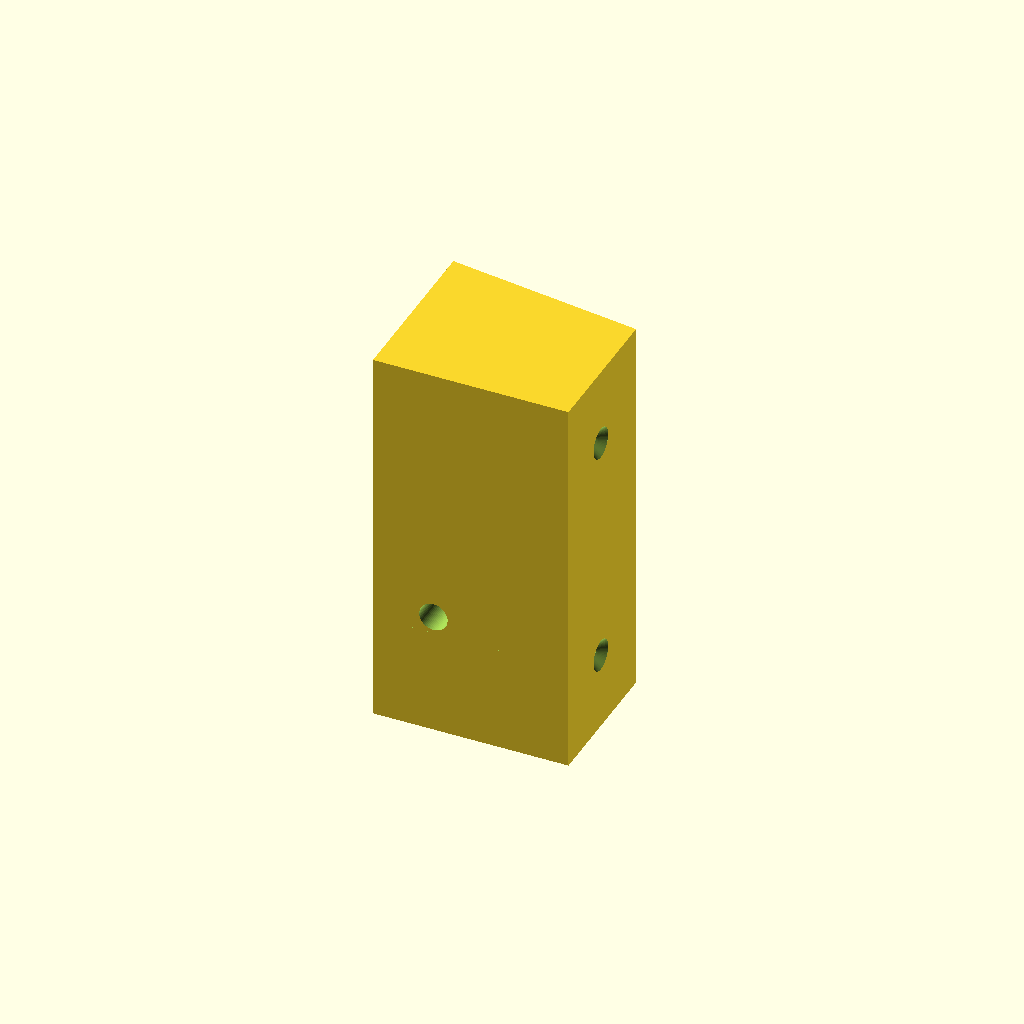
Cell 1 — every parameter at its default value.
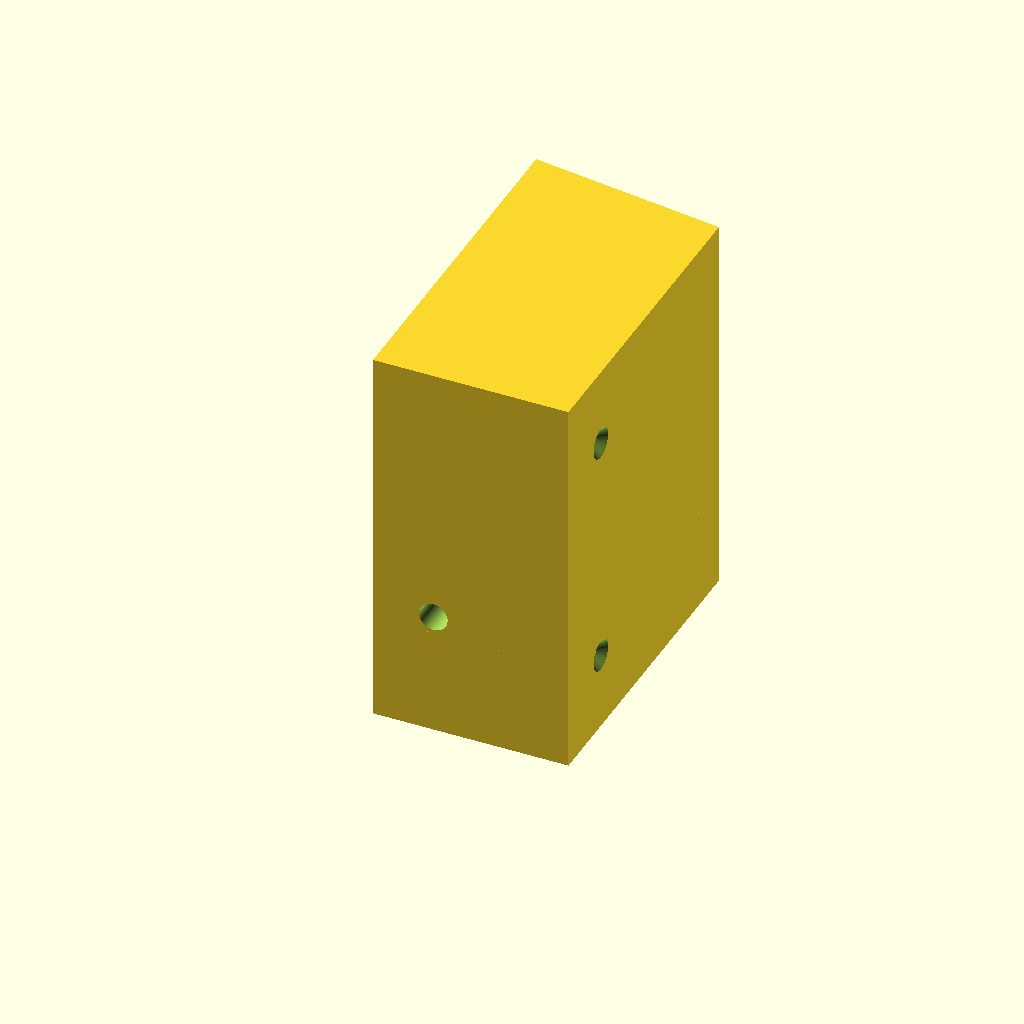
Cell 2: depth_deep = 100 (everything else at default).
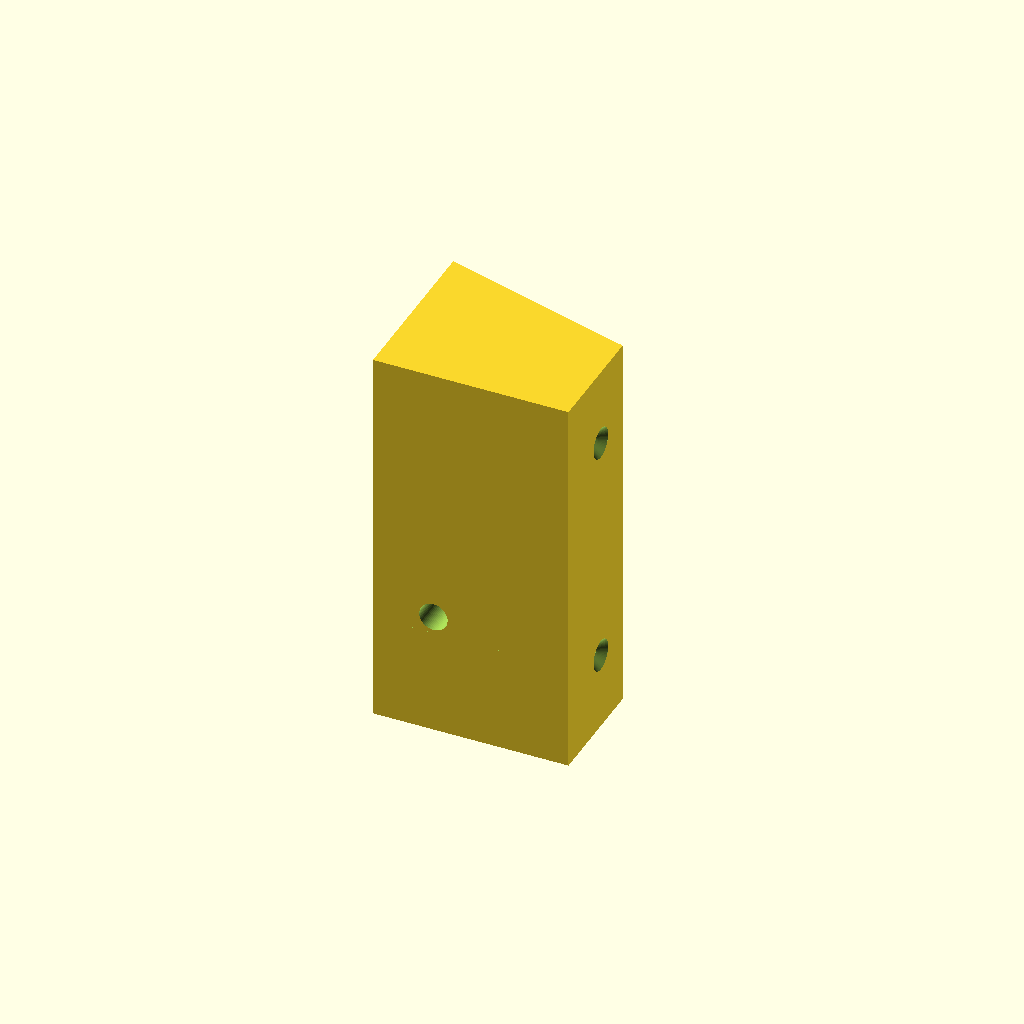
Cell 3: face_angle = 16 (everything else at default).
One fixed orthographic camera (rotation 55°, 0°, 25°; colour scheme Cornfield) for every cell.
Source of the model, option1-solid/option1_solid.scad:
// Ring camera angled mounting block
// Source of truth for the part. Edit values here, then run build.ps1.
//
// Source tags on each value:
//   [written] = dimension written on the hand sketch (docs/sketch.webp)
//   [scaled]  = measured off the sketch at ~6.7 px/mm (approximate)
//   [chosen]  = decision made during design; see README "Open questions"
//
// Pocket depth is measured perpendicular to the camera face.
//
// Coordinate frame (mm):
//   X = width,  0 = deep side (mounting side), 55 = shallow side (countersink side)
//   Y = depth,  0 = back face (cable entry), +Y points out of the camera face
//   Z = height, 0 = bottom
// Looking at the camera face (sketch "front view"): shallow side on the left,
// deep side on the right. The camera face turns toward the shallow side.

// Fixed measurements shared by all options: width, height, Ring holes, pocket,
// cable hole, mounting screws. Edit them in mount_common.scad, not here.
include <../mount_common.scad>

/* [Block] */
depth_deep  = 50;     // [chosen]  depth at the deep (mounting) side (46 scaled off the sketch; Cat 2026-11-02: 50, more room behind the pocket)
face_angle  = 8;      // [chosen]  degrees the camera face is turned
face_chamfer = 1.5;   // [chosen]  45 degree bevel on the camera-face edges; 0 = none

/* [Render] */
part = "block";   // [block, clash] clash = screw-wall check, must render empty

/* [Pocket] */
// Option 1 only (Cat, 2026-11-02): deeper than the shared pocket_depth (15 mm,
// still used by options 2-4) for room for the wires. The pocket's back wall is
// parallel to the block's back wall, as the sketch drew it (options 2-4 keep
// theirs parallel to the face), so the depth grows toward the deep side; this
// is the depth at its shallowest point, square to the face, at the pocket's
// shallow-side edge.
block_pocket_depth = 17;   // [chosen] shallowest depth behind the camera face

/* [Cable hole flare] */
// A funnel where the cable hole opens into the pocket, so the wire bends gently
// instead of turning a sharp 90 degree edge (Cat, 2026-11-02). It must stay
// min_screw_wall clear of the screw holes, and must not cut into the pocket floor
// (Cat, 2026-11-02); build.ps1 checks both. The funnel is trimmed flat at the
// pocket floor, so it flares on the top and sides and stops at the floor.
cable_flare_d   = 15;  // [chosen] mouth diameter at the pocket's back wall
cable_flare_floor = pocket_z_min;  // [chosen] height the funnel is trimmed flat at (the pocket floor)
cable_mouth_chamfer = 1.5;         // [chosen] 45 degree chamfer on the funnel's rim at the pocket wall, so no sharp edge; 0 = none
cable_flare_len = 8;   // [chosen] length of the funnel along the hole; longer = gentler bend

/* [Checks] */
min_screw_wall = 4;    // [chosen] plastic required between a screw hole and the pocket or flare

/* [Block mounting screws] */
screw_y           = 19.5;     // [scaled] distance from back face. The sketch centred it on the shallow side (19.1 at the old 46 depth); kept at 19.5 when the block went to 50 (Cat 2026-11-02) for ~7 mm of plastic below the pocket
screw_z           = [22, 88]; // [scaled] heights (kept, Cat 2026-11-02: lower would put the head bevel near the edge)
screw_head_recess = 0;        // [chosen] extra counterbore depth to shorten screws

/* [Quality] */
$fn = 64;

// ---- derived ----
eps           = 0.01;
depth_shallow = depth_deep - width * tan(face_angle);
face_x0       = width / 2;
face_y0       = (depth_deep + depth_shallow) / 2;

// X position -> distance along the angled face from its centre
function face_u(x) = (x - face_x0) / cos(face_angle);

module block() {
    linear_extrude(height)
        polygon([[0, 0], [width, 0], [width, depth_shallow], [0, depth_deep]]);
}

// Local frame on the camera face: +X along the face, +Y out of the face, Z up
module on_face() {
    translate([face_x0, face_y0, 0]) rotate([0, 0, -face_angle]) children();
}

// 45 degree bevel around the camera face: a square bar turned 45 degrees about each edge.
// Top and bottom edges meet square faces, so their bevel is exact; the side faces
// meet the camera face at 90 +/- face_angle, so the side bevels are slightly uneven.
module face_chamfers() {
    face_len = width / cos(face_angle);
    s = face_chamfer * sqrt(2);
    if (face_chamfer > 0) on_face() {
        for (u = [-face_len / 2, face_len / 2])
            translate([u, 0, height / 2]) rotate([0, 0, 45])
                cube([s, s, height + 2], center = true);
        for (z = [0, height])
            translate([0, 0, z]) rotate([45, 0, 0])
                cube([face_len + 2, s, s], center = true);
    }
}

module ring_holes() {
    for (z = [(height - ring_hole_spacing) / 2, (height + ring_hole_spacing) / 2])
        on_face() translate([0, eps, z]) rotate([90, 0, 0])
            cylinder(d = ring_hole_d, h = ring_hole_depth + eps);
}

// Pocket back wall: a plane parallel to the block's back (constant Y), placed so
// the pocket's shallow-side corner is block_pocket_depth behind the face
function pocket_wall_y() = let (u1 = face_u(pocket_deep_inset + pocket_width))
    face_y0 - u1 * sin(face_angle) - block_pocket_depth * cos(face_angle);

module pocket() {
    u0 = face_u(pocket_deep_inset);
    u1 = face_u(pocket_deep_inset + pocket_width);
    // sides square to the face (as before), back cut flat at pocket_wall_y();
    // extra +Y so the cut clears the face completely
    intersection() {
        on_face() translate([u0, -depth_deep, pocket_z_min])
            cube([u1 - u0, depth_deep + 5, pocket_z_max - pocket_z_min]);
        translate([-1, pocket_wall_y(), pocket_z_min - 1]) cube([width + 2, depth_deep, pocket_z_max - pocket_z_min + 2]);
    }
}

module cable_hole() {
    // From the back face into the pocket; stops inside the pocket void
    translate([cable_deep_inset, -eps, cable_z]) rotate([-90, 0, 0])
        cylinder(d = cable_d, h = depth_shallow);
}

// Funnel from the cable hole into the pocket. The pocket's back wall is square to
// the hole (both run along Y), so the funnel is a plain round blend (hull) from
// the hole's circle, cable_flare_len back, to the mouth circle on the wall,
// centred on the hole.
module disc(d) linear_extrude(0.01) circle(d = d);       // thin circle facing +Z

module cable_flare() {
    c = cable_mouth_chamfer;
    grow = (cable_flare_d - cable_d) / 2 / cable_flare_len;   // funnel radius gained per mm
    module at(y) translate([cable_deep_inset, y, cable_z]) rotate([-90, 0, 0]) children();
    w = pocket_wall_y();
    intersection() {
        union() {
            hull() { at(w - cable_flare_len) disc(cable_d); at(w) disc(cable_flare_d); }      // the funnel
            if (c > 0) hull() { at(w - c) disc(cable_flare_d - 2 * grow * c); at(w) disc(cable_flare_d + 2 * c); }   // 45 degree rim chamfer
            at(w - eps) cylinder(d = cable_flare_d + 2 * c, h = 3);                            // on into the open pocket
        }
        // trimmed flat at the pocket floor: flares up and sideways, never down into the floor
        translate([-1, -1, cable_flare_floor]) cube([width + 2, depth_deep + 2, height]);
    }
}

// Everything below the pocket floor: the funnel must not reach into it
module below_floor() {
    translate([-1, -1, -1]) cube([width + 2, depth_deep + 2, pocket_z_min - 0.05 + 1]);
}

// Keep-out around each screw hole: every cut must stay min_screw_wall away
module screw_keepout() {
    for (z = screw_z) translate([-1, screw_y, z]) rotate([0, 90, 0])
        cylinder(d = screw_d + 2 * min_screw_wall, h = width + 2);
}

module screw_holes() {
    sink = (screw_head_d - screw_d) / 2 / tan(screw_sink_angle / 2);  // countersink depth
    // Local +Z runs from the shallow side face toward the deep side
    for (z = screw_z) translate([width, screw_y, z]) rotate([0, -90, 0]) {
        translate([0, 0, -eps]) cylinder(d = screw_d, h = width + 2 * eps);
        translate([0, 0, -eps]) cylinder(d = screw_head_d, h = screw_head_recess + eps);
        translate([0, 0, screw_head_recess - eps])
            cylinder(d1 = screw_head_d, d2 = screw_d, h = sink + eps);
    }
}

if (part == "block") {
    difference() {
        block();
        face_chamfers();
        ring_holes();
        pocket();
        cable_hole();
        cable_flare();
        screw_holes();
    }
} else if (part == "clash") {
    // Must render EMPTY: the pocket or flare within min_screw_wall of a screw hole
    intersection() { union() { pocket(); cable_flare(); } screw_keepout(); }
    // ... and the funnel cutting into the pocket floor
    intersection() { cable_flare(); below_floor(); }
}
Customizer parameters (derived from the source; name, type, default, range or options):
depth_deep: number, default 50
face_angle: number, default 8
face_chamfer: number, default 1.5
part: string, default "block", options "block", "clash"
block_pocket_depth: number, default 17
cable_flare_d: number, default 15
cable_mouth_chamfer: number, default 1.5
cable_flare_len: number, default 8
min_screw_wall: number, default 4
screw_y: number, default 19.5
screw_z: vector, default [22, 88]
screw_head_recess: number, default 0
eps: number, default 0.01
